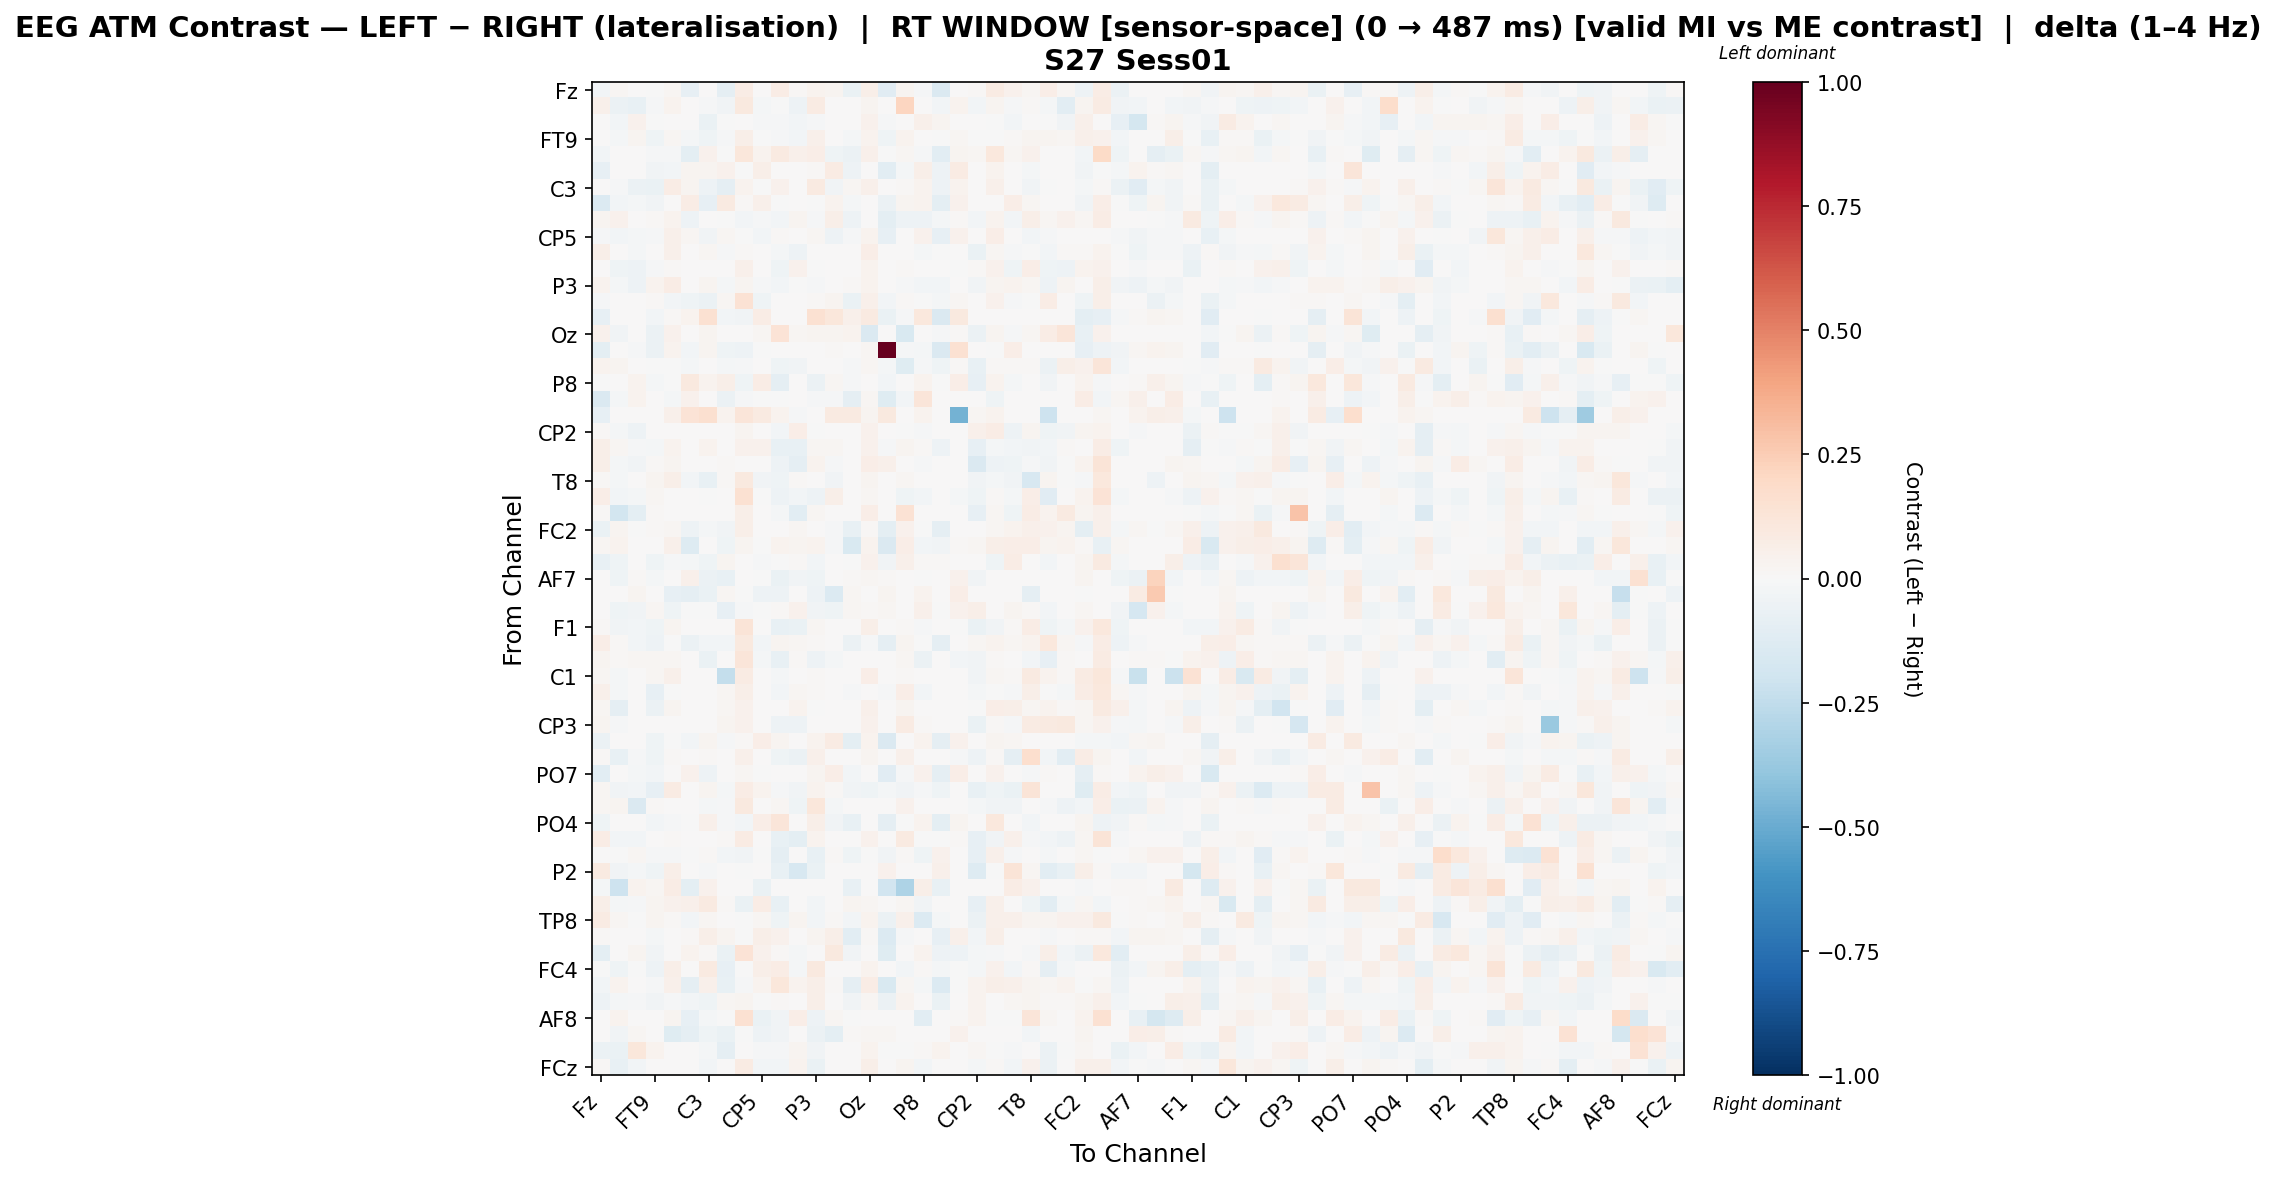

Source data for this figure (header and first rows):
, Fz, F3, F7, FT9, FC5, FC1, C3, T7, TP9, CP5, CP1, Pz, P3, P7, O1, Oz, O2, P4, P8, TP10, CP6, CP2, Cz
Fz, -0.02762, 0.02196, 0.0, -0.0059, 0.02294, -0.07861, 0.0001706, -0.08636, 0.07802, 0.002614, 0.07274, 0.009624, 0.03157, 0.02457, -0.06546, 0.05611, -0.1107, 0.0311, -0.01123, -0.1457, 0.003903, 0.01262, 0.08348
F3, 0.05304, -0.05987, -0.07163, -0.01018, 0.03812, 0.0, -0.01355, -0.03207, 0.09394, -0.01931, -0.0002089, -0.05138, 0.08102, 0.0, 0.0, 0.02525, 0.0, 0.2114, 0.0, -0.02613, 0.03812, -0.0284, 0.02572
F7, 0.0, -0.02988, 0.04325, -0.005469, 0.0, 0.0, -0.0657, -0.000212, 0.0, -0.01123, -0.0135, -0.02622, -0.01352, 0.0, 0.0, 0.04325, -0.0108, 0.0, 0.04806, 0.03086, 0.0, 0.006839, -0.005014
FT9, 0.007312, -0.01582, 0.02498, -0.04246, 0.01624, -0.0212, -0.04013, -0.01189, 0.05523, -0.00636, -0.01327, -0.02777, 0.04955, 0.00593, -0.01625, 0.03319, -0.04589, 0.03339, 0.001705, -0.005139, 0.01784, -0.005287, -0.006075
FC5, -0.03095, 0.003378, 0.0, -0.008246, -0.015, -0.1008, 0.04434, -0.006034, 0.1117, 0.03674, 0.09346, 0.05308, 0.06672, -0.04054, -0.05756, 0.04983, -0.005858, 0.01979, -0.01247, -0.1067, 0.02745, 0.02139, 0.1033
FC1, -0.08015, 0.0, 0.0, -0.033, -0.02938, 0.03096, 0.02675, 0.04371, -0.001377, 0.05832, 0.0, 0.0, 0.01538, 0.08323, -0.0512, 0.0, -0.1069, -0.01676, 0.0606, -0.05178, 0.08507, 0.0, 0.03849
C3, 0.003144, -0.01547, -0.0576, -0.06839, 0.07054, 0.0239, -0.05138, -0.09191, 0.03222, -0.00144, 0.04174, 0.0, 0.09069, -0.03739, 0.02013, 0.05136, 3.0529542535095054e-05, 0.01258, 0.03585, -0.05071, 0.03711, 0.0, 0.04887
T7, -0.1371, -0.03108, -0.01977, -0.0366, 0.004521, 0.07598, -0.08284, 0.09139, 0.009725, 0.05036, -0.005608, 0.0, -0.004869, 0.0339, -0.02145, 0.007686, -0.05948, 0.02382, 0.03484, -0.09429, 0.04612, 0.0, 0.003989
TP9, 0.02821, 0.04357, 0.0, 0.01484, 0.03886, -0.04951, 0.0003527, -0.00434, -0.02785, -0.01124, -0.02663, 0.02869, -0.01303, 0.05472, -0.04978, 0.006675, -0.101, -0.05395, -0.04903, -0.01971, 0.01397, -0.03075, 0.03381
CP5, -0.01458, -0.02812, -0.02112, -0.01157, 0.04857, 0.01677, -0.03434, 0.01644, -0.005534, -0.02499, 0.01449, 0.0, 0.01842, -0.04881, -0.01197, 0.03257, -0.08381, 0.0, 0.04462, -0.07908, 0.041, 0.0, 0.06366
CP1, 0.05951, 0.004049, -0.01887, 0.002408, 0.05092, 0.0, 0.01594, -0.008443, 0.01092, 0.005652, -0.0162, -0.05074, 0.003836, 0.0, 0.0, 0.07031, 0.0, 0.0005016, -0.01666, -0.004966, 0.002586, -0.06821, 0.01853
Pz, 0.002607, -0.0408, -0.05389, -0.01247, 0.01143, 0.0, 0.0, 0.0, 0.04929, 0.0, -0.04418, 0.04505, -0.004055, 0.0, 0.0, 0.03592, 0.0, 0.01068, 0.0, 0.0, -0.002979, 0.009446, 0.04322
P3, 0.03488, -0.02007, -0.0535, 0.03884, 0.07508, 0.00714, 0.03048, -0.02178, 0.02722, -0.007916, -0.02357, -0.00211, -0.01022, 0.005193, 0.01039, 0.03309, 0.0, -0.01438, -0.02842, -0.02494, 0.0, -0.03394, 0.02561
P7, -0.0093, 0.0, 0.0, 0.01395, -0.02799, -0.03918, -0.05676, 0.01859, 0.146, -0.0403, 0.0, 0.0, 0.008467, 0.02718, -0.06879, 0.05313, -0.02455, 0.01395, -0.002046, -0.02109, 0.01693, 0.0, 0.04542
O1, -0.08164, 0.0, 0.0, -0.02604, 0.01553, 0.0339, 0.1529, -0.02961, -0.03698, 0.07307, 0.0, 0.0, 0.1529, 0.1119, 0.04803, 0.09055, -0.06813, -0.0126, 0.1037, -0.147, 0.09653, 0.0, 0.0
Oz, 0.04587, -0.03832, 0.005941, -0.05732, 0.03993, 0.0, 0.02541, 0.00198, 0.006931, 0.01947, 0.1354, 0.01744, 0.02409, 0.02937, 0.03498, -0.148, 0.007261, -0.1497, 0.0, -0.01454, 0.01287, -0.05871, 0.02607
O2, -0.0985, 0.0, -0.01009, -0.05633, 0.03859, -0.02487, 0.03106, -0.04347, -0.05445, -0.006271, 0.0, 0.0, 0.0, 0.01453, 0.000424, 0.01932, 1.0, -0.01379, -0.01817, -0.1413, 0.1532, 0.0, -0.003484
P4, 0.03691, 0.02444, 0.0, -0.004649, -0.003862, -0.01713, 0.003837, -0.02298, -0.01225, 0.0, -0.04122, -0.03419, 0.001048, 0.005452, -0.01517, 0.02062, -0.02006, -0.1202, -0.01324, -0.04102, 0.009117, -0.07308, 0.01133
P8, -0.002203, 0.0, 0.03168, -0.017, -0.003142, 0.1015, 0.03419, 0.05786, -0.04309, 0.07326, -0.08729, 0.0, -0.05829, 0.01697, -0.01485, 0.00288, -0.02932, 0.00598, 0.03256, -0.004705, 0.06912, -0.08465, 0.03478
TP10, -0.1423, -0.02183, 0.03163, 0.006096, -0.02141, 0.04045, 0.002673, -0.05489, -0.01173, -0.003255, -0.002607, 0.0, -0.01369, -0.01161, -0.08781, 0.02152, -0.1248, -0.02726, 0.1247, 0.006525, 0.0, 0.0, -0.04159
CP6, -0.0859, 0.006091, 0.0, 0.007614, 0.04873, 0.1338, 0.1617, 0.03731, 0.1247, 0.09331, 0.03446, -0.009173, 0.0, 0.08748, 0.08604, 0.02893, 0.09782, 0.006852, 0.03731, 0.0, -0.472, 0.01628, 0.03446
CP2, 0.007843, -0.01692, -0.04773, 0.006638, 0.003219, 0.0, 0.0, 0.0, 0.02705, 0.0, -0.024, 0.06604, -0.005738, 0.0, 0.0, 0.03972, 0.0, -0.0004299, -0.01476, 0.0, 0.00129, 0.04945, 0.07179
Cz, 0.05492, 0.02188, -0.0143, -0.01566, 0.03413, 0.003305, 0.03646, 0.001116, 0.04224, 0.04315, -0.07782, -0.07374, 0.02327, 0.01751, 0.0, 0.0468, -0.01308, 0.02488, 0.01295, -0.04691, 0.002679, -0.07885, -0.01954
C4, 0.05592, -0.01664, -0.03551, 0.0106, 0.02845, 0.0, 0.0, 0.0116, 0.002676, 0.0, -0.05308, -0.08617, 0.03242, -0.01438, 0.0, 0.07009, 0.04766, 0.001425, -0.01243, 0.0, 0.0, -0.1426, -0.05164
T8, 0.01424, -0.02051, 0.0, 0.0275, 0.0558, -0.02906, -0.07351, 0.01103, 0.09619, -0.03767, -0.0412, 0.01362, 0.006067, -0.03159, 0.0, 0.03022, 0.0, 0.01567, 0.0, 0.0, 0.0, -0.03758, -0.01607
FT10, 0.06817, -0.02624, -0.02244, 0.02265, 0.0, 0.0, -0.002513, 0.0, 0.1515, -0.007042, -0.04692, -0.02725, -0.0529, 0.05511, 0.0, 0.021, 0.0, -0.04068, -0.02354, 0.0, -0.01792, -0.04005, 0.01417
FC6, 0.0156, -0.1861, -0.09522, 0.008285, 0.0, 0.0, 0.0, 0.0, 0.05808, 0.0, -0.01797, -0.1055, 0.01824, 0.0, 0.0, 0.06558, 0.0, 0.1471, 0.0, 0.0, 0.0, -0.08456, 0.02107
FC2, -0.06886, 0.02579, -0.006826, 0.009349, 0.02252, -0.04707, -0.01745, -0.03408, 0.05608, 0.0, 0.006155, 0.02066, 0.006447, -0.01485, -0.07135, 0.01032, -0.09748, 0.04149, -0.000244, -0.08854, 0.0, 0.0002875, 0.02121
F4, 0.01867, 0.03206, 0.0, 0.001842, 0.05109, -0.1282, 0.003581, -0.03919, 0.02691, -0.001271, 0.03261, 0.0299, 0.03226, -0.01545, -0.1511, 0.03675, -0.1446, 0.06559, -0.02824, -0.03824, 0.00839, 0.02281, 0.06126
F8, -0.07666, -0.0416, 0.002916, -0.04472, -0.01126, -0.01689, -0.04011, 0.02653, 0.0, -0.01159, -0.001037, 0.01001, -0.02863, 0.0, -0.006064, 0.04147, -0.03335, 0.04703, 0.01267, 0.009119, 0.0, 0.0, -0.04288
AF7, 0.0, -0.04274, 0.01094, -0.02292, 0.0, 0.04981, -0.05833, -0.07614, 0.0, -8.427271273819345e-06, -0.06426, -0.03562, -0.04591, 0.0, 0.01085, 0.01628, 0.01447, 0.0, -0.00189, 0.0004957, 0.04251, -0.03159, 0.0
AF3, 0.0, 0.0, 0.02623, 0.0, -0.08337, -0.08755, -0.06498, 0.02126, -0.002977, -0.04968, -0.05158, 0.0, -0.05158, -0.1368, 0.02293, 0.0, 0.02925, 0.0, 0.03652, 0.003343, 0.06769, 0.0, 0.0
AFz, 0.0, -0.04597, -0.03488, 0.0208, -0.04095, -0.00712, -0.002019, -0.082, -0.009911, -0.001459, 0.01419, 0.03941, -0.03575, -0.03964, 0.01569, 0.01308, 0.0189, 0.0, 0.04994, -0.002395, 0.04144, 0.05693, 0.002189
F1, 0.01281, -0.03633, -0.02362, -0.0425, 0.03084, 0.0, 0.004626, 0.006671, 0.1257, 0.0, -0.07309, -0.0641, 0.01947, 0.0, 0.0, 0.05584, 0.0, 0.01051, -0.01133, 0.0, -0.0005526, -0.06888, -0.03296
FT7, 0.0654, 0.009985, -0.02801, -0.05283, -0.002084, -0.06163, -0.03081, -0.02974, 0.09914, -0.02427, 0.02862, 0.01714, 0.009497, 0.001756, -0.0618, -0.008336, -0.08645, 0.02366, -0.004305, -0.08873, 0.001691, 0.01675, 0.03491
FC3, 0.02496, 0.01113, 0.01878, 0.01708, 0.02152, 0.0, -0.06318, 0.0, 0.1208, -0.01936, -0.07474, 0.01324, -0.05099, -0.01603, 0.0, 0.002201, 0.0, 0.02232, -0.05494, 0.0, -0.03059, -0.03689, 0.01169
C1, 0.01593, -0.01687, 0.007414, 0.02292, 0.05002, 0.0, 0.0, -0.2418, 0.08551, 0.0, -0.0177, 0.001351, 0.007893, 0.0, 0.0, 0.06288, 0.0, 0.01298, 0.0, 0.0, 0.0, -0.03348, 0.02278
C5, 0.05226, -0.01673, 0.0, -0.07834, -0.003252, 0.0, 0.0, 0.02227, 0.05686, 0.0, -0.02388, 0.02082, 0.01196, 0.0, -0.01063, 0.0002786, -0.00797, 0.06467, -0.02586, 0.0, 0.0003621, -0.01833, -0.001657
TP7, 0.02126, -0.09047, 0.005824, -0.05597, 0.02588, 0.0, 0.0, 0.02035, 0.04648, 0.0, 0.003715, 0.03132, -0.002441, 0.0, 0.0, 0.04988, 0.0, 0.02608, 0.005824, 0.005824, 0.003595, -0.007364, 0.06622
CP3, 0.02753, -0.01044, 0.0, 0.00486, 0.0, 0.0, 0.005449, 0.02409, 0.0418, 0.0, -0.05131, -0.05151, 0.00599, 0.007744, 0.0, 0.04627, 0.0, 0.08206, 0.01491, 0.0, 0.0, -0.06534, 0.00859
P1, -0.05642, 0.0, 0.0, -0.03944, -0.002929, -0.03073, 0.02488, -0.007937, 0.009626, 0.06409, 0.02941, 0.0, 0.03165, 0.08107, -0.09486, 0.03308, -0.1426, 0.0, 0.03875, -0.09018, 0.04166, 0.0, 0.02717
P5, 0.008185, -0.07462, -0.01427, -0.04024, 0.01458, 0.0, 0.009276, 0.004859, 0.05115, 0.0, -0.04116, -0.05921, 0.05131, 0.0, 0.0, 0.0274, 0.0, 0.0477, 0.0, 0.0, -0.008294, -0.04741, 0.009029
PO7, -0.1057, 0.0, -0.01662, -0.0268, 0.0, 0.04526, -0.04715, 0.00177, 0.02191, -0.0008133, 0.0, 0.0, 0.02363, 0.0631, -0.03004, 0.006677, -0.1104, -0.01406, 0.04457, -0.08764, 0.06833, 0.0, 0.03955
PO3, 0.01795, -0.03335, -0.03097, -0.08212, 0.08238, 0.0, 0.03118, -0.01984, 0.07697, 0.032, -0.01248, -0.03598, 0.03595, 0.01208, -0.03192, -0.04019, -0.02335, -0.03685, -0.01239, -0.03955, 0.0, -0.07113, -0.04378
POz, 0.01844, 0.02904, -0.1474, 0.01084, 0.0, 0.0, -0.02266, -0.0142, 0.0994, 0.0, 0.01802, -0.03992, 0.1108, -0.02022, 0.0, 0.003494, 0.0, 0.04627, 0.0, 0.0, 0.0, -0.01985, -0.03595
PO4, -0.04553, 0.0, 0.0, -0.02986, -0.01462, -0.001368, 0.04915, -0.01532, -0.02514, 0.06678, 0.1201, 0.0, 0.05536, -0.03655, -0.07099, 0.0006417, -0.09194, -0.006379, 0.0326, -0.1004, 0.0308, 0.0, 0.1018
PO8, 0.07528, -0.02857, -0.02746, 0.0002244, 0.01561, 0.0, 0.0, 0.01442, 0.08241, 0.0, -0.07499, -0.09869, 0.03705, 0.0, 0.0005776, 0.04596, 0.005199, 0.08768, -0.007488, -0.006378, 0.01502, -0.08583, -0.03706
P6, 0.005754, -0.00288, 0.02157, -0.01041, -0.009052, -0.004844, 0.01396, -0.02369, -0.03571, -0.001234, -0.0872, 0.0, -0.07531, 0.009137, -0.04444, -0.002402, -0.03374, 0.01128, -0.04158, 0.03941, 0.0, -0.08456, 0.04701
P2, 0.09314, -0.03161, -0.0207, -0.04412, 0.05531, 0.0, -0.009849, 0.0, -0.006716, 0.0, -0.07428, -0.1576, -0.07026, 0.0, 0.0, 0.002634, 0.04478, 0.002634, 0.0, 0.05136, 0.002634, -0.1295, -0.005428
CPz, -0.01945, -0.2085, 0.03735, 0.02179, 0.07487, -0.09918, 0.04514, 0.0, 0.0, -0.06511, 0.0, 0.0, 0.007782, 0.007782, -0.07136, 0.007782, -0.1899, -0.3047, 0.0607, -0.07557, 0.0, 0.0, 0.0
CP4, 0.05652, -0.02156, -0.008555, 0.02827, 0.0406, 0.04944, 0.09047, 0.01095, -0.06725, 0.07675, -0.07297, 0.0, -0.02536, 0.00465, 0.02634, 0.02284, 0.007613, 0.02036, -0.03279, 0.004799, 0.0, -0.08483, 0.05398
TP8, 0.0815, 0.02288, -0.00233, 0.02557, 0.01098, -0.02645, 0.01998, 0.003834, -0.00389, 0.01573, -0.04231, 0.03107, -0.03065, 0.008106, -0.02675, 0.03807, -0.05706, 0.05337, -0.1344, -0.02131, 0.0, -0.0554, 0.04987
C6, 0.01219, 0.0, 0.0, -0.02323, 0.0007357, 0.01179, 0.05474, 0.02827, -0.002473, 0.05913, 0.04517, 0.0, 0.02711, 0.05682, -0.1063, 0.01443, -0.138, -0.01111, 0.005814, -0.07984, 0.04965, -0.02673, 0.05866
C2, -0.0971, 0.0, 0.02462, -0.03425, 0.0009289, 0.03472, 0.01115, -0.06432, 0.1371, 0.04645, 0.007896, -0.01669, 0.002322, 0.09568, -0.036, 0.0, -0.12, 0.005222, 0.03809, -0.05159, -0.05448, -0.01611, -0.01268
FC4, -0.003123, -0.04347, -0.001153, -0.05132, 0.05914, 0.0, 0.08789, -0.08374, -0.005806, 0.05894, 0.07157, -0.01593, 0.09433, 0.0, 0.0, 0.03763, 0.0, -0.03006, 0.01402, -0.01626, -0.007309, -0.01593, 0.0407
FT8, -0.03057, 0.03168, 0.0, -0.01206, 0.05354, -0.09002, 0.04952, -0.07558, -0.009092, 0.03542, 0.1098, 0.0358, 0.05981, 0.0128, -0.09247, 0.07231, -0.1503, 0.02095, -0.02319, -0.1376, -0.005003, 0.03146, 0.05671
F6, -0.04842, -0.01911, -0.008081, -0.03377, -0.01313, -0.02404, -0.04514, 0.01647, 0.03055, -0.006588, 0.015, 0.007734, 0.05897, 0.007001, -0.03383, 0.02026, -0.06188, 0.03213, 0.0002908, -0.06361, 0.0, 0.03213, 0.005082
AF8, 0.0, 0.03832, 0.0, 0.0, 0.0262, -0.07942, -0.01992, -0.001979, 0.1527, -0.06266, -0.03524, 0.06594, -0.05223, 0.02008, -0.001979, 0.0, 0.0, 0.007451, -0.1054, 0.0, 0.01011, 0.03547, -0.00107
AF4, 0.0, -0.03787, 0.02101, 0.006361, -0.123, -0.08596, -0.04307, -0.06959, -0.004395, -0.04746, -0.03732, 0.0, -0.05598, -0.09888, 0.01367, 0.01625, 0.02167, 0.0, 0.00605, 0.0008725, 0.04641, 0.0, 0.0
F2, -0.05926, -0.06753, 0.117, 0.03793, 0.0, 0.0, -0.022, -0.08917, 0.0, -0.009938, -0.0124, 0.02894, -0.03216, 0.0, 0.0, 0.03494, -0.006763, -0.004615, 0.01215, 0.03353, 0.002371, 0.01947, -0.001878
... 1 more rows
